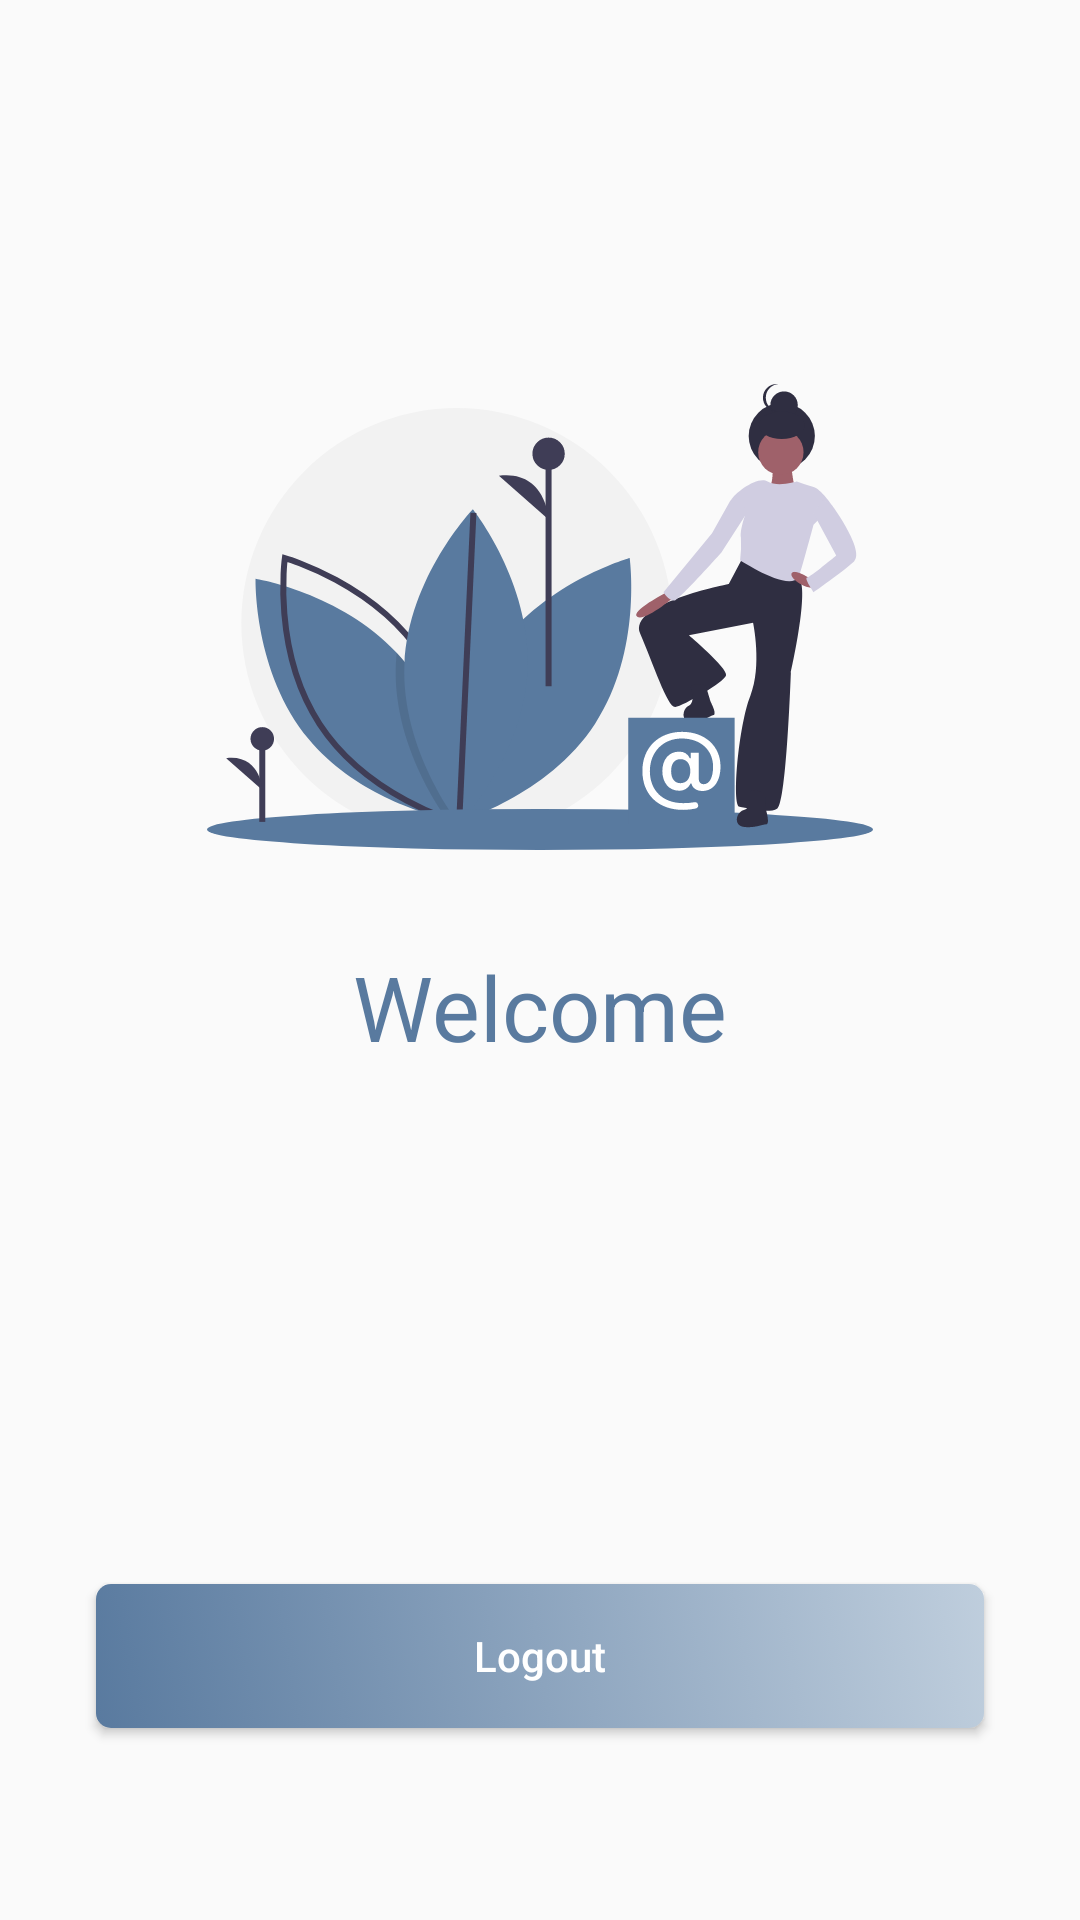

The Android layout XML behind this screen, and the referenced resources:
<!-- AndroidManifest.xml: application theme AppTheme -->
<!-- res/layout/activity_main.xml -->
<?xml version="1.0" encoding="utf-8"?>
<androidx.constraintlayout.widget.ConstraintLayout xmlns:android="http://schemas.android.com/apk/res/android"
    xmlns:app="http://schemas.android.com/apk/res-auto"
    xmlns:tools="http://schemas.android.com/tools"
    android:layout_width="match_parent"
    android:layout_height="match_parent"
    tools:context=".MainActivity">

    <ImageView
        android:id="@+id/imageView2"
        android:layout_width="wrap_content"
        android:layout_height="wrap_content"
        android:layout_marginTop="128dp"
        app:layout_constraintEnd_toEndOf="parent"
        app:layout_constraintStart_toStartOf="parent"
        app:layout_constraintTop_toTopOf="parent"
        app:srcCompat="@drawable/ic_homepage"
        android:contentDescription="@string/logo" />

    <TextView
        android:id="@+id/textView3"
        android:layout_width="wrap_content"
        android:layout_height="wrap_content"
        android:layout_marginTop="32dp"
        android:text="@string/welcome"
        android:textColor="@color/colorPrimary"
        android:textSize="30sp"
        app:layout_constraintEnd_toEndOf="parent"
        app:layout_constraintStart_toStartOf="parent"
        app:layout_constraintTop_toBottomOf="@+id/imageView2" />

    <Button
        android:id="@+id/logout_btn_id"
        android:layout_width="match_parent"
        android:layout_height="wrap_content"
        android:layout_marginStart="32dp"
        android:layout_marginEnd="32dp"
        android:layout_marginBottom="64dp"
        android:background="@drawable/button_background"
        android:textColor="@android:color/white"
        android:textAllCaps="false"
        android:onClick="logoutBtnClicked"
        android:foreground="?android:attr/selectableItemBackground"
        android:text="@string/logout"
        app:layout_constraintBottom_toBottomOf="parent"
        app:layout_constraintEnd_toEndOf="parent"
        app:layout_constraintStart_toStartOf="parent" />
</androidx.constraintlayout.widget.ConstraintLayout>
<!-- resources referenced by this layout -->
<resources>
  <color name="colorPrimary">#597a9f</color>
  <!-- drawable button_background (drawable) -->
  <?xml version="1.0" encoding="utf-8"?>
  <selector xmlns:android="http://schemas.android.com/apk/res/android">
  
      <item>
          <shape>
              <corners android:radius="5dp"/>
              <gradient android:angle="45"
                  android:startColor="@color/colorPrimary"
                  android:endColor="#BFCEDD"/>
          </shape>
      </item>
  
  
  </selector>
  <!-- drawable ic_homepage: vector/xml drawable (drawable, 6840 chars, omitted) -->
  <string name="logo">Logo</string>
  <string name="logout">Logout</string>
  <string name="welcome">Welcome</string>
  <style name="AppTheme" parent="Theme.AppCompat.Light.NoActionBar">
          
          <item name="colorPrimary">@color/colorPrimary</item>
          <item name="colorPrimaryDark">@color/colorPrimaryDark</item>
          <item name="colorAccent">@color/colorAccent</item>
          <item name="pinViewStyle">@style/PinWidget.PinView</item>
      </style>
  <color name="colorPrimaryDark">#597a9f</color>
  <color name="colorAccent">#03DAC5</color>
</resources>
